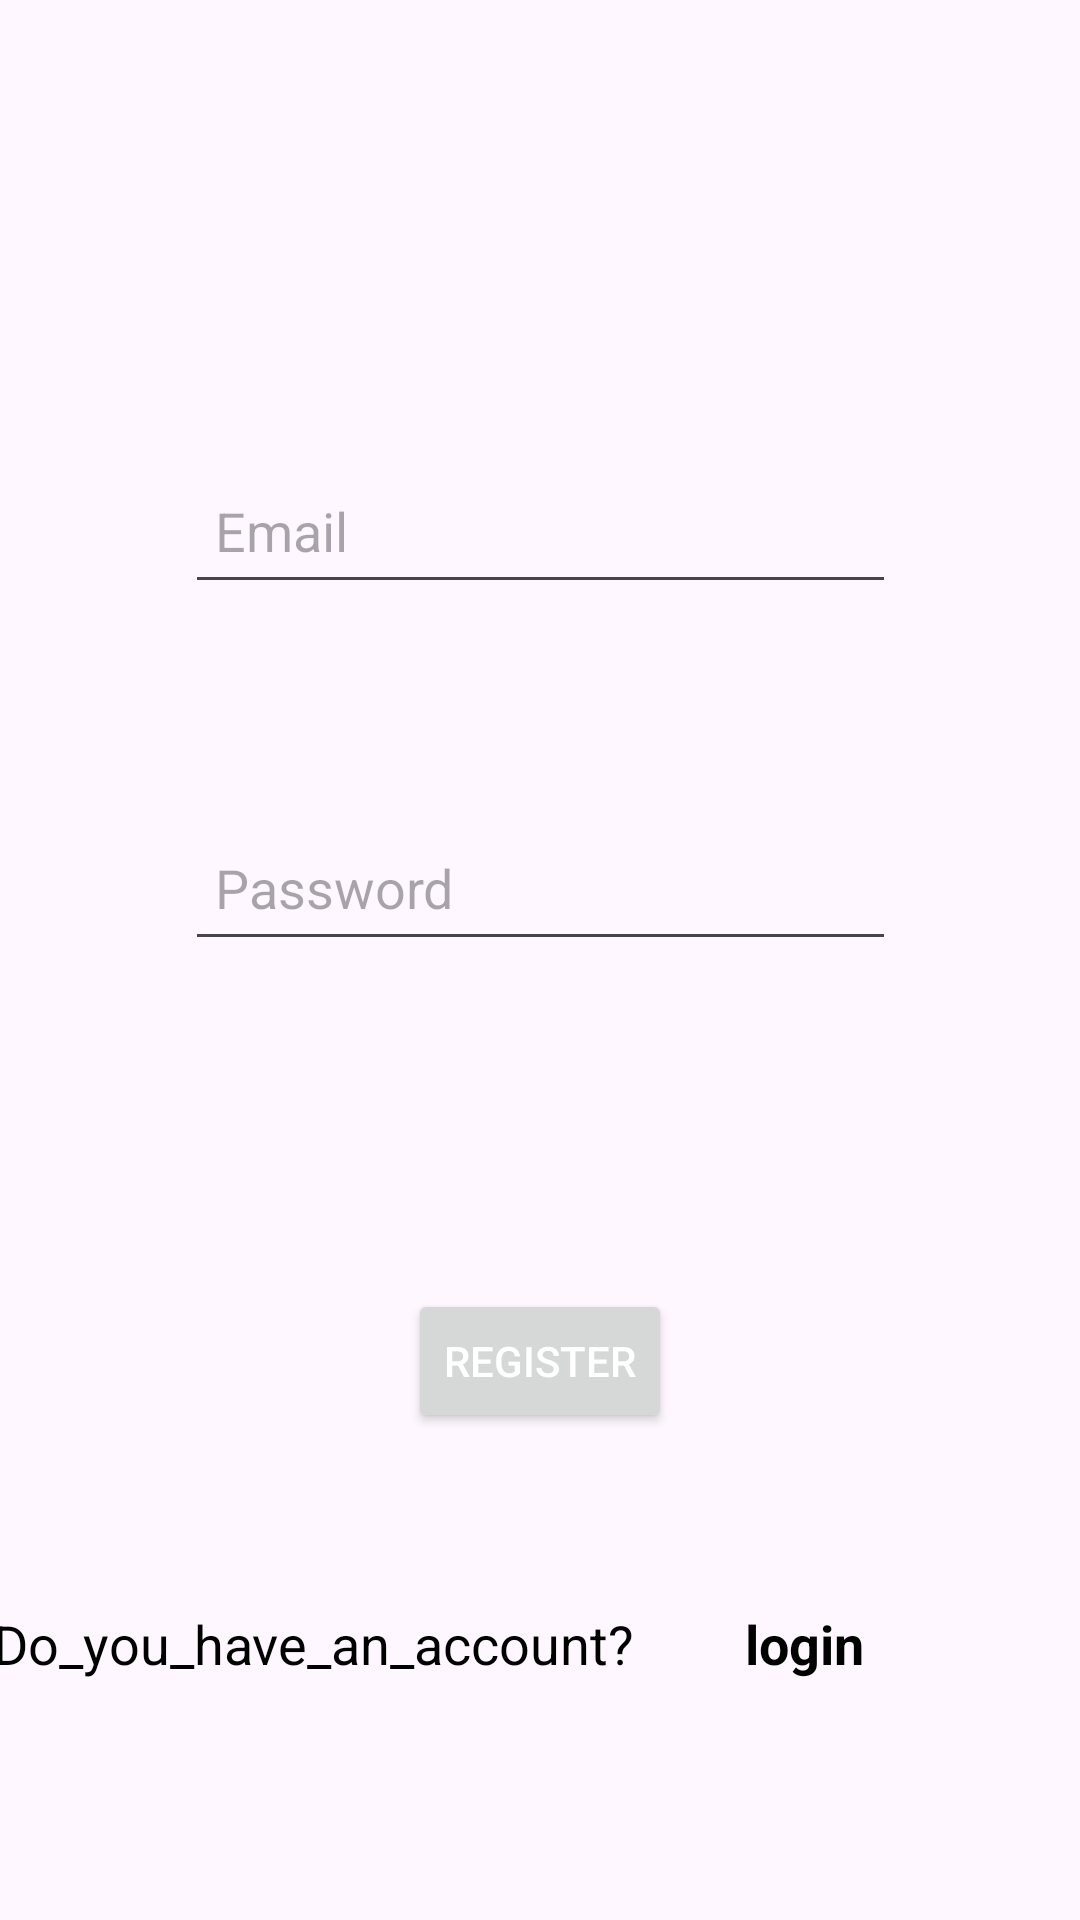

Layout XML and referenced resources for this Android screen:
<!-- AndroidManifest.xml: application theme Theme.Mobile_cw2 -->
<!-- res/layout/fragment_third.xml -->
<?xml version="1.0" encoding="utf-8"?>
<androidx.constraintlayout.widget.ConstraintLayout xmlns:android="http://schemas.android.com/apk/res/android"
    xmlns:app="http://schemas.android.com/apk/res-auto"
    xmlns:tools="http://schemas.android.com/tools"
    android:id="@+id/frameLayout3"
    android:layout_width="match_parent"
    android:layout_height="match_parent"
    tools:context=".ThirdFragment">

    

    <EditText
        android:id="@+id/editTextEmailAddress"
        android:layout_width="237dp"
        android:layout_height="49dp"
        android:layout_marginTop="104dp"
        android:layout_marginBottom="12dp"
        android:ems="10"
        android:hint="Email"
        android:inputType="textEmailAddress"
        android:padding="10dp"
        android:textColor="@color/black"
        app:layout_constraintBottom_toTopOf="@+id/editTextPassword"
        app:layout_constraintEnd_toEndOf="parent"
        app:layout_constraintHorizontal_bias="0.502"
        app:layout_constraintStart_toStartOf="parent"
        app:layout_constraintTop_toTopOf="parent"
        android:autofillHints="Email address" />

    <EditText
        android:id="@+id/editTextPassword"
        android:layout_width="237dp"
        android:layout_height="49dp"
        android:layout_marginTop="10dp"
        android:layout_marginBottom="41dp"
        android:ems="10"
        android:hint="Password"
        android:inputType="textPassword"
        android:padding="10dp"
        android:textColor="@color/black"
        app:layout_constraintBottom_toTopOf="@+id/buttonRegister"
        app:layout_constraintStart_toStartOf="@+id/editTextEmailAddress"
        app:layout_constraintTop_toBottomOf="@+id/editTextEmailAddress"
        android:autofillHints="Passcode" />

    <Button
        android:id="@+id/buttonRegister"
        android:layout_width="wrap_content"
        android:layout_height="wrap_content"
        android:layout_marginTop="20dp"
        android:layout_marginBottom="10dp"
        android:text="Register"
        android:onClick="register"
        android:textColor="@color/white"
        app:layout_constraintBottom_toTopOf="@+id/linearLayout"
        app:layout_constraintEnd_toEndOf="parent"
        app:layout_constraintStart_toStartOf="parent"
        app:layout_constraintTop_toBottomOf="@+id/editTextPassword" />


    <LinearLayout
        android:id="@+id/linearLayout"
        app:layout_constraintBottom_toBottomOf="parent"
        app:layout_constraintEnd_toEndOf="parent"
        app:layout_constraintHorizontal_bias="0.488"
        app:layout_constraintStart_toStartOf="parent"
        app:layout_constraintTop_toBottomOf="@+id/buttonRegister"
        android:layout_width="366dp"
        android:layout_height="56dp"
        android:orientation="horizontal"
        tools:layout_editor_absoluteX="29dp"
        tools:layout_editor_absoluteY="463dp">>

        <TextView
            android:id="@+id/textView"
            android:layout_width="232dp"
            android:layout_height="wrap_content"
            android:layout_weight="1"
            android:text="Do_you_have_an_account?"
            android:textColor="@color/black"
            android:textSize="18sp" />

        <TextView
            android:id="@+id/textViewLogin"
            android:layout_width="66dp"
            android:layout_height="43dp"
            android:layout_weight="2.6"
            android:minHeight="48dp"
            android:onClick="goToLogin"
            android:text="login"
            android:textColor="@color/black"
            android:textSize="18sp"
            android:textStyle="bold" />
    </LinearLayout>

</androidx.constraintlayout.widget.ConstraintLayout>
<!-- resources referenced by this layout -->
<resources>
  <style name="Theme.Mobile_cw2" parent="Base.Theme.Mobile_cw2" />
  <style name="Base.Theme.Mobile_cw2" parent="Theme.Material3.DayNight.NoActionBar">
          
          
      </style>
  <!-- not gathered from this repository: default colours our renderer supplied (Android Studio template values) -->
  <color name="black">#FF000000</color>
  <color name="white">#FFFFFFFF</color>
</resources>
